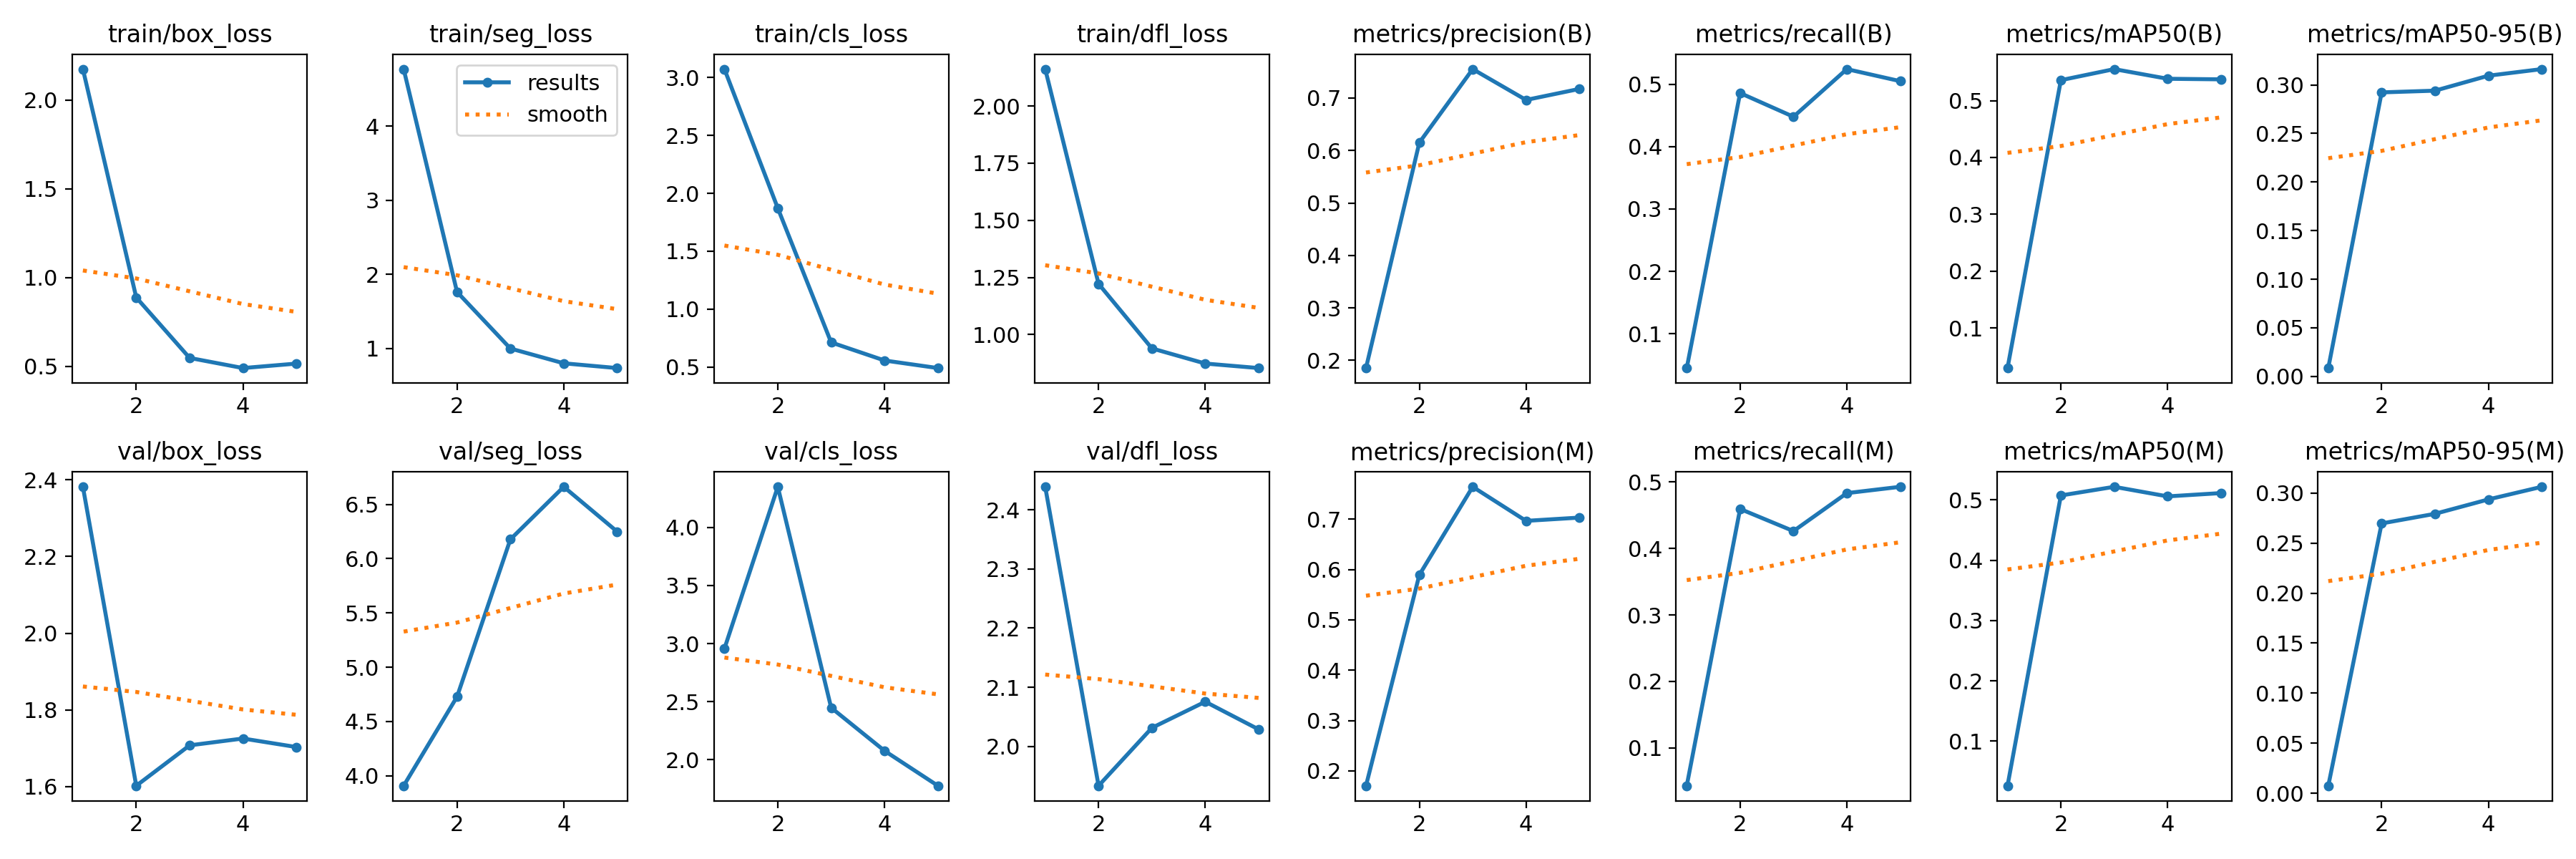

The file beside this chart, header and first rows:
epoch, time, train/box_loss, train/seg_loss, train/cls_loss, train/dfl_loss, metrics/precision(B), metrics/recall(B), metrics/mAP50(B), metrics/mAP50-95(B), metrics/precision(M), metrics/recall(M), metrics/mAP50(M), metrics/mAP50-95(M), val/box_loss, val/seg_loss, val/cls_loss, val/dfl_loss, lr/pg0, lr/pg1, lr/pg2
1, 31.75, 2.175, 4.77, 3.074, 2.161, 0.1854, 0.04498, 0.02963, 0.0086, 0.1706, 0.04286, 0.02612, 0.00756, 2.382, 3.908, 2.957, 2.439, 0.0001, 0.0001, 0.0001
2, 39.11, 0.8882, 1.763, 1.872, 1.222, 0.615, 0.4857, 0.5359, 0.2923, 0.5891, 0.4595, 0.5075, 0.2696, 1.602, 4.728, 4.349, 1.933, 0.0001764, 0.0001764, 0.0001764
3, 45.4, 0.5476, 0.9993, 0.712, 0.9397, 0.7551, 0.4477, 0.5553, 0.294, 0.7641, 0.4262, 0.5218, 0.2792, 1.708, 6.178, 2.448, 2.031, 0.0002054, 0.0002054, 0.0002054
4, 51.73, 0.4906, 0.7998, 0.5558, 0.8736, 0.6963, 0.5241, 0.5384, 0.3094, 0.6965, 0.4833, 0.5059, 0.2936, 1.725, 6.662, 2.077, 2.075, 0.0001868, 0.0001868, 0.0001868
5, 60.28, 0.5158, 0.7355, 0.4903, 0.8538, 0.7173, 0.5048, 0.5374, 0.3162, 0.703, 0.4929, 0.5114, 0.3062, 1.703, 6.25, 1.777, 2.029, 0.0001206, 0.0001206, 0.0001206
